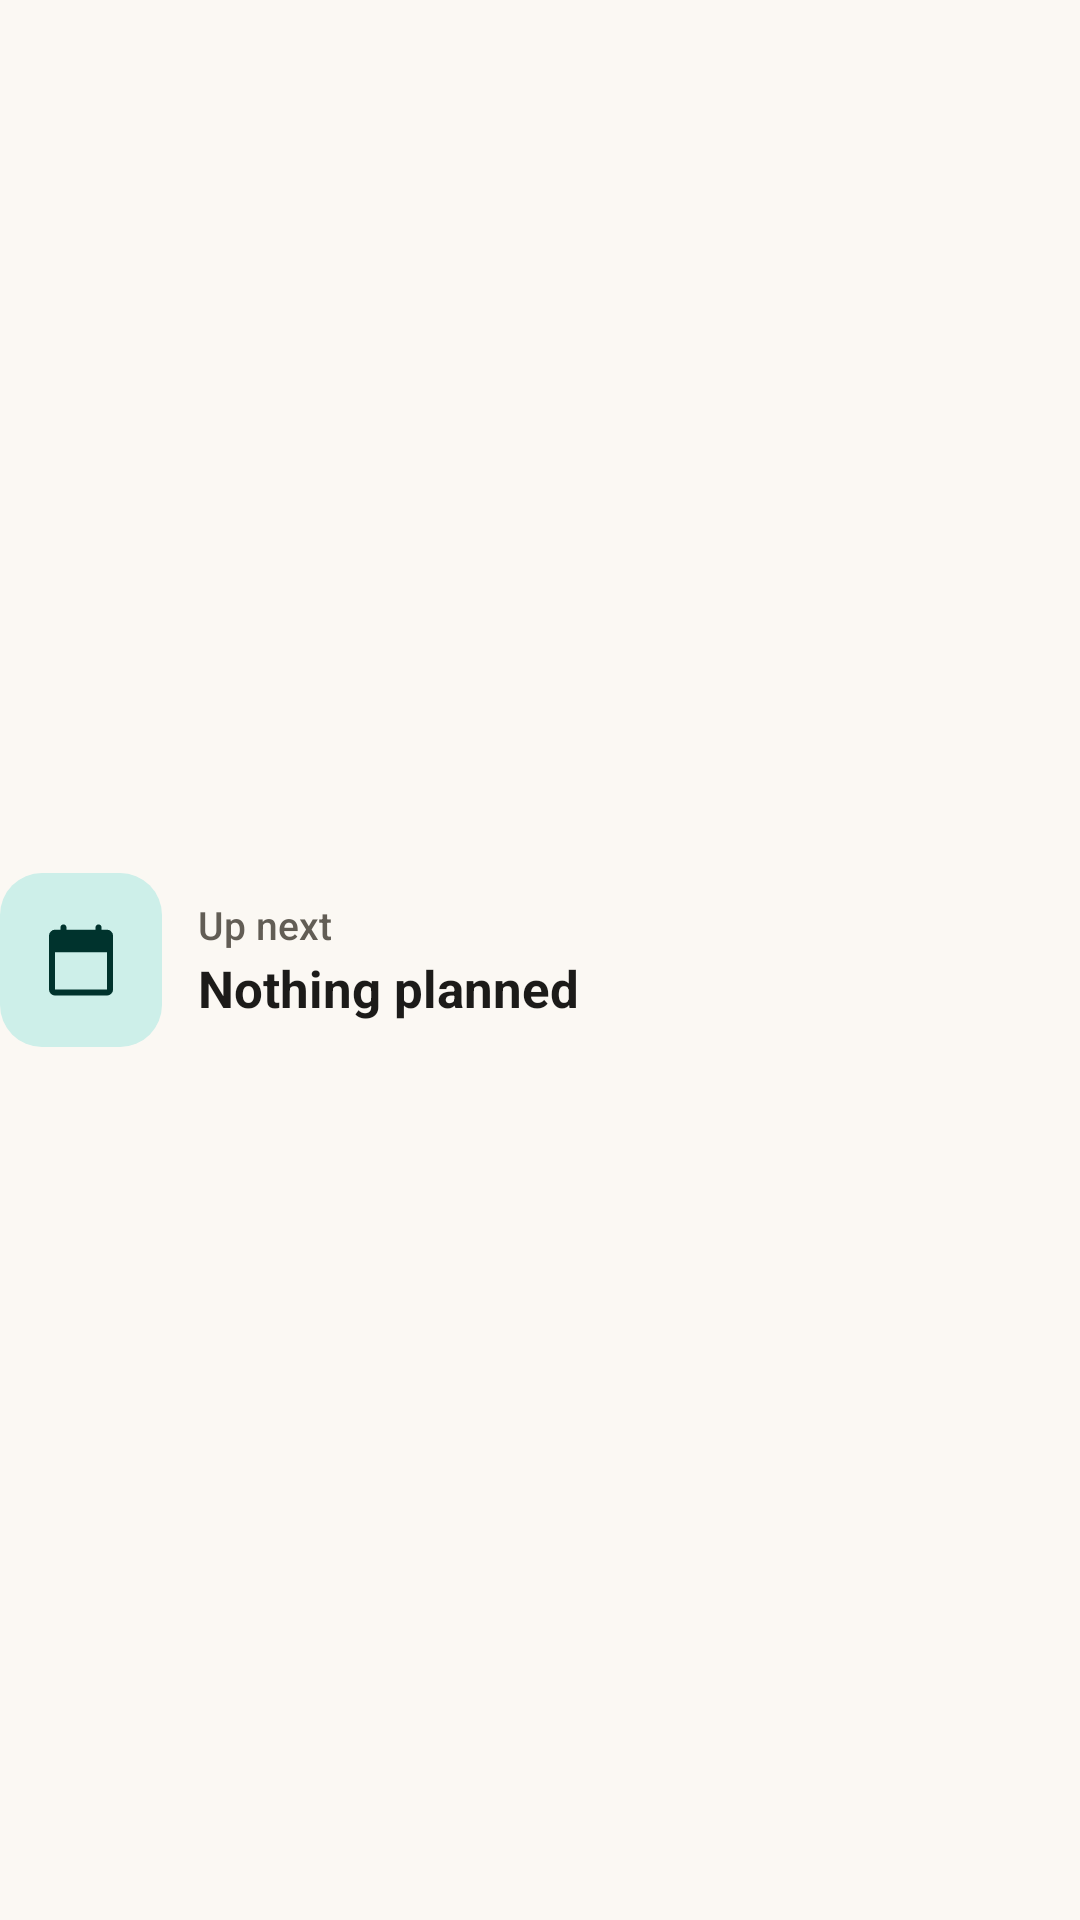

Reconstruct the res/layout file that produces this screen, plus the resources it refers to.
<!-- AndroidManifest.xml: application theme Theme.Merks -->
<!-- res/layout/widget_next_head.xml -->
<?xml version="1.0" encoding="utf-8"?>
<LinearLayout xmlns:android="http://schemas.android.com/apk/res/android"
    xmlns:tools="http://schemas.android.com/tools"
    android:id="@+id/next_head"
    android:layout_width="match_parent"
    android:layout_height="wrap_content"
    android:baselineAligned="false"
    android:gravity="center_vertical"
    android:orientation="horizontal"
    tools:ignore="UseAppTint">

    <LinearLayout
        android:id="@+id/next_badge"
        android:layout_width="wrap_content"
        android:layout_height="wrap_content"
        android:layout_marginEnd="12dp"
        android:background="@drawable/w_badge"
        android:gravity="center"
        android:importantForAccessibility="noHideDescendants"
        android:minWidth="54dp"
        android:minHeight="58dp"
        android:orientation="vertical"
        android:paddingHorizontal="4dp"
        android:paddingVertical="6dp">

        <TextView
            android:id="@+id/next_badge_weekday"
            android:visibility="gone"
            android:layout_width="wrap_content"
            android:layout_height="wrap_content"
            android:duplicateParentState="true"
            android:fontFamily="sans-serif-medium"
            android:includeFontPadding="false"
            android:maxLines="1"
            android:textColor="@color/w_badge_ink"
            android:textSize="12sp" />

        <TextView
            android:id="@+id/next_badge_day"
            android:visibility="gone"
            android:layout_width="wrap_content"
            android:layout_height="wrap_content"
            android:layout_marginVertical="1dp"
            android:duplicateParentState="true"
            android:fontFamily="sans-serif"
            android:includeFontPadding="false"
            android:maxLines="1"
            android:textColor="@color/w_badge_ink"
            android:textSize="22sp"
            android:textStyle="bold" />

        <TextView
            android:id="@+id/next_badge_month"
            android:visibility="gone"
            android:layout_width="wrap_content"
            android:layout_height="wrap_content"
            android:duplicateParentState="true"
            android:fontFamily="sans-serif-medium"
            android:includeFontPadding="false"
            android:maxLines="1"
            android:textColor="@color/w_badge_ink"
            android:textSize="12sp" />

        
        <ImageView
            android:id="@+id/next_badge_icon"
            android:layout_width="28dp"
            android:layout_height="28dp"
            android:importantForAccessibility="no"
            android:src="@drawable/w_ic_calendar"
            android:tint="@color/w_on_tonal" />
    </LinearLayout>

    <LinearLayout
        android:id="@+id/next_texts"
        android:layout_width="0dp"
        android:layout_height="wrap_content"
        android:layout_weight="1"
        android:orientation="vertical">

        <TextView
            android:id="@+id/next_label"
            android:layout_width="match_parent"
            android:layout_height="wrap_content"
            android:layout_marginBottom="1dp"
            android:ellipsize="end"
            android:fontFamily="sans-serif-medium"
            android:maxLines="1"
            android:text="@string/next_up_label"
            android:textColor="@color/w_on_surface_variant"
            android:textSize="13sp" />

        
        <TextView
            android:id="@+id/next_day"
            android:layout_width="match_parent"
            android:layout_height="wrap_content"
            android:ellipsize="end"
            android:fontFamily="sans-serif-medium"
            android:maxLines="1"
            android:textColor="@color/w_accent"
            android:textSize="13sp"
            android:visibility="gone" />

        <TextView
            android:id="@+id/next_title"
            android:layout_width="match_parent"
            android:layout_height="wrap_content"
            android:ellipsize="end"
            android:fontFamily="sans-serif"
            android:maxLines="2"
            android:text="@string/next_up_none"
            android:textColor="@color/w_on_surface"
            android:textSize="17sp"
            android:textStyle="bold" />

        <TextView
            android:id="@+id/next_when"
            android:layout_width="match_parent"
            android:layout_height="wrap_content"
            android:layout_marginTop="1dp"
            android:ellipsize="end"
            android:fontFamily="sans-serif-medium"
            android:maxLines="1"
            android:textColor="@color/w_accent"
            android:textSize="14sp"
            android:visibility="gone" />

        
        <TextView
            android:id="@+id/next_note"
            android:layout_width="match_parent"
            android:layout_height="wrap_content"
            android:layout_marginTop="1dp"
            android:ellipsize="end"
            android:fontFamily="sans-serif"
            android:maxLines="1"
            android:textColor="@color/w_on_surface_variant"
            android:textSize="13sp"
            android:visibility="gone" />
    </LinearLayout>
</LinearLayout>
<!-- resources referenced by this layout -->
<resources>
  <color name="w_accent">#0B6B61</color>
  <color name="w_on_surface">#1C1B19</color>
  <color name="w_on_surface_variant">#625D55</color>
  <color name="w_on_tonal">#00332D</color>
  <string name="next_up_label">Up next</string>
  <string name="next_up_none">Nothing planned</string>
  <color name="w_amber">#FFE2B6</color>
  <color name="w_tonal">#CDEFE9</color>
  <color name="m_primary">#0D7A6F</color>
  <color name="m_on_primary">#FFFFFF</color>
  <color name="m_primary_container">#C6EDE7</color>
  <color name="m_on_primary_container">#00332D</color>
  <color name="m_secondary">#8A5A00</color>
  <color name="m_on_secondary">#FFFFFF</color>
  <color name="m_secondary_container">#FFE2B6</color>
  <color name="m_on_secondary_container">#2C1A00</color>
  <color name="m_background">#FBF8F3</color>
  <color name="m_on_background">#1C1B19</color>
  <color name="m_surface">#FBF8F3</color>
  <color name="m_on_surface">#1C1B19</color>
  <color name="m_surface_variant">#ECE6DC</color>
  <color name="m_on_surface_variant">#55524C</color>
  <color name="m_surface_container_lowest">#FFFFFF</color>
  <color name="m_surface_container_low">#F5F1EA</color>
  <color name="m_surface_container">#F0EBE3</color>
  <color name="m_surface_container_high">#EAE5DC</color>
  <color name="m_surface_container_highest">#E4DED5</color>
  <color name="m_outline">#7E7A72</color>
  <color name="m_outline_variant">#DCD5CA</color>
  <color name="m_error">#B3261E</color>
  <color name="m_on_error">#FFFFFF</color>
  <color name="m_inverse_surface">#31302D</color>
  <color name="m_inverse_on_surface">#F4F0EA</color>
  <color name="m_inverse_primary">#7FD8CB</color>
  <color name="w_surface">#FCFAF6</color>
  <color name="w_outline">#E6E0D6</color>
  <color name="w_primary">#0D7A6F</color>
  <color name="w_on_primary">#FFFFFF</color>
  <style name="TextAppearance.Merks.BodyLarge" parent="TextAppearance.Material3.BodyLarge">
          <item name="android:fontFamily">@font/nunito</item>
          <item name="fontFamily">@font/nunito</item>
          <item name="android:textSize">18sp</item>
      </style>
  <style name="TextAppearance.Merks.HeadlineMedium" parent="TextAppearance.Material3.HeadlineMedium">
          <item name="android:fontFamily">@font/nunito_extrabold</item>
          <item name="fontFamily">@font/nunito_extrabold</item>
      </style>
  <style name="TextAppearance.Merks.HeadlineSmall" parent="TextAppearance.Material3.HeadlineSmall">
          <item name="android:fontFamily">@font/nunito_extrabold</item>
          <item name="fontFamily">@font/nunito_extrabold</item>
      </style>
  <style name="TextAppearance.Merks.BodyMedium" parent="TextAppearance.Material3.BodyMedium">
          <item name="android:fontFamily">@font/nunito</item>
          <item name="fontFamily">@font/nunito</item>
          <item name="android:textSize">16sp</item>
      </style>
  <style name="TextAppearance.Merks.BodySmall" parent="TextAppearance.Material3.BodySmall">
          <item name="android:fontFamily">@font/nunito</item>
          <item name="fontFamily">@font/nunito</item>
          <item name="android:textSize">14sp</item>
      </style>
  <style name="TextAppearance.Merks.LabelLarge" parent="TextAppearance.Material3.LabelLarge">
          <item name="android:fontFamily">@font/nunito_bold</item>
          <item name="fontFamily">@font/nunito_bold</item>
          <item name="android:textSize">17sp</item>
      </style>
  <style name="TextAppearance.Merks.LabelMedium" parent="TextAppearance.Material3.LabelMedium">
          <item name="android:fontFamily">@font/nunito_semibold</item>
          <item name="fontFamily">@font/nunito_semibold</item>
      </style>
  <style name="TextAppearance.Merks.LabelSmall" parent="TextAppearance.Material3.LabelSmall">
          <item name="android:fontFamily">@font/nunito_semibold</item>
          <item name="fontFamily">@font/nunito_semibold</item>
      </style>
</resources>
